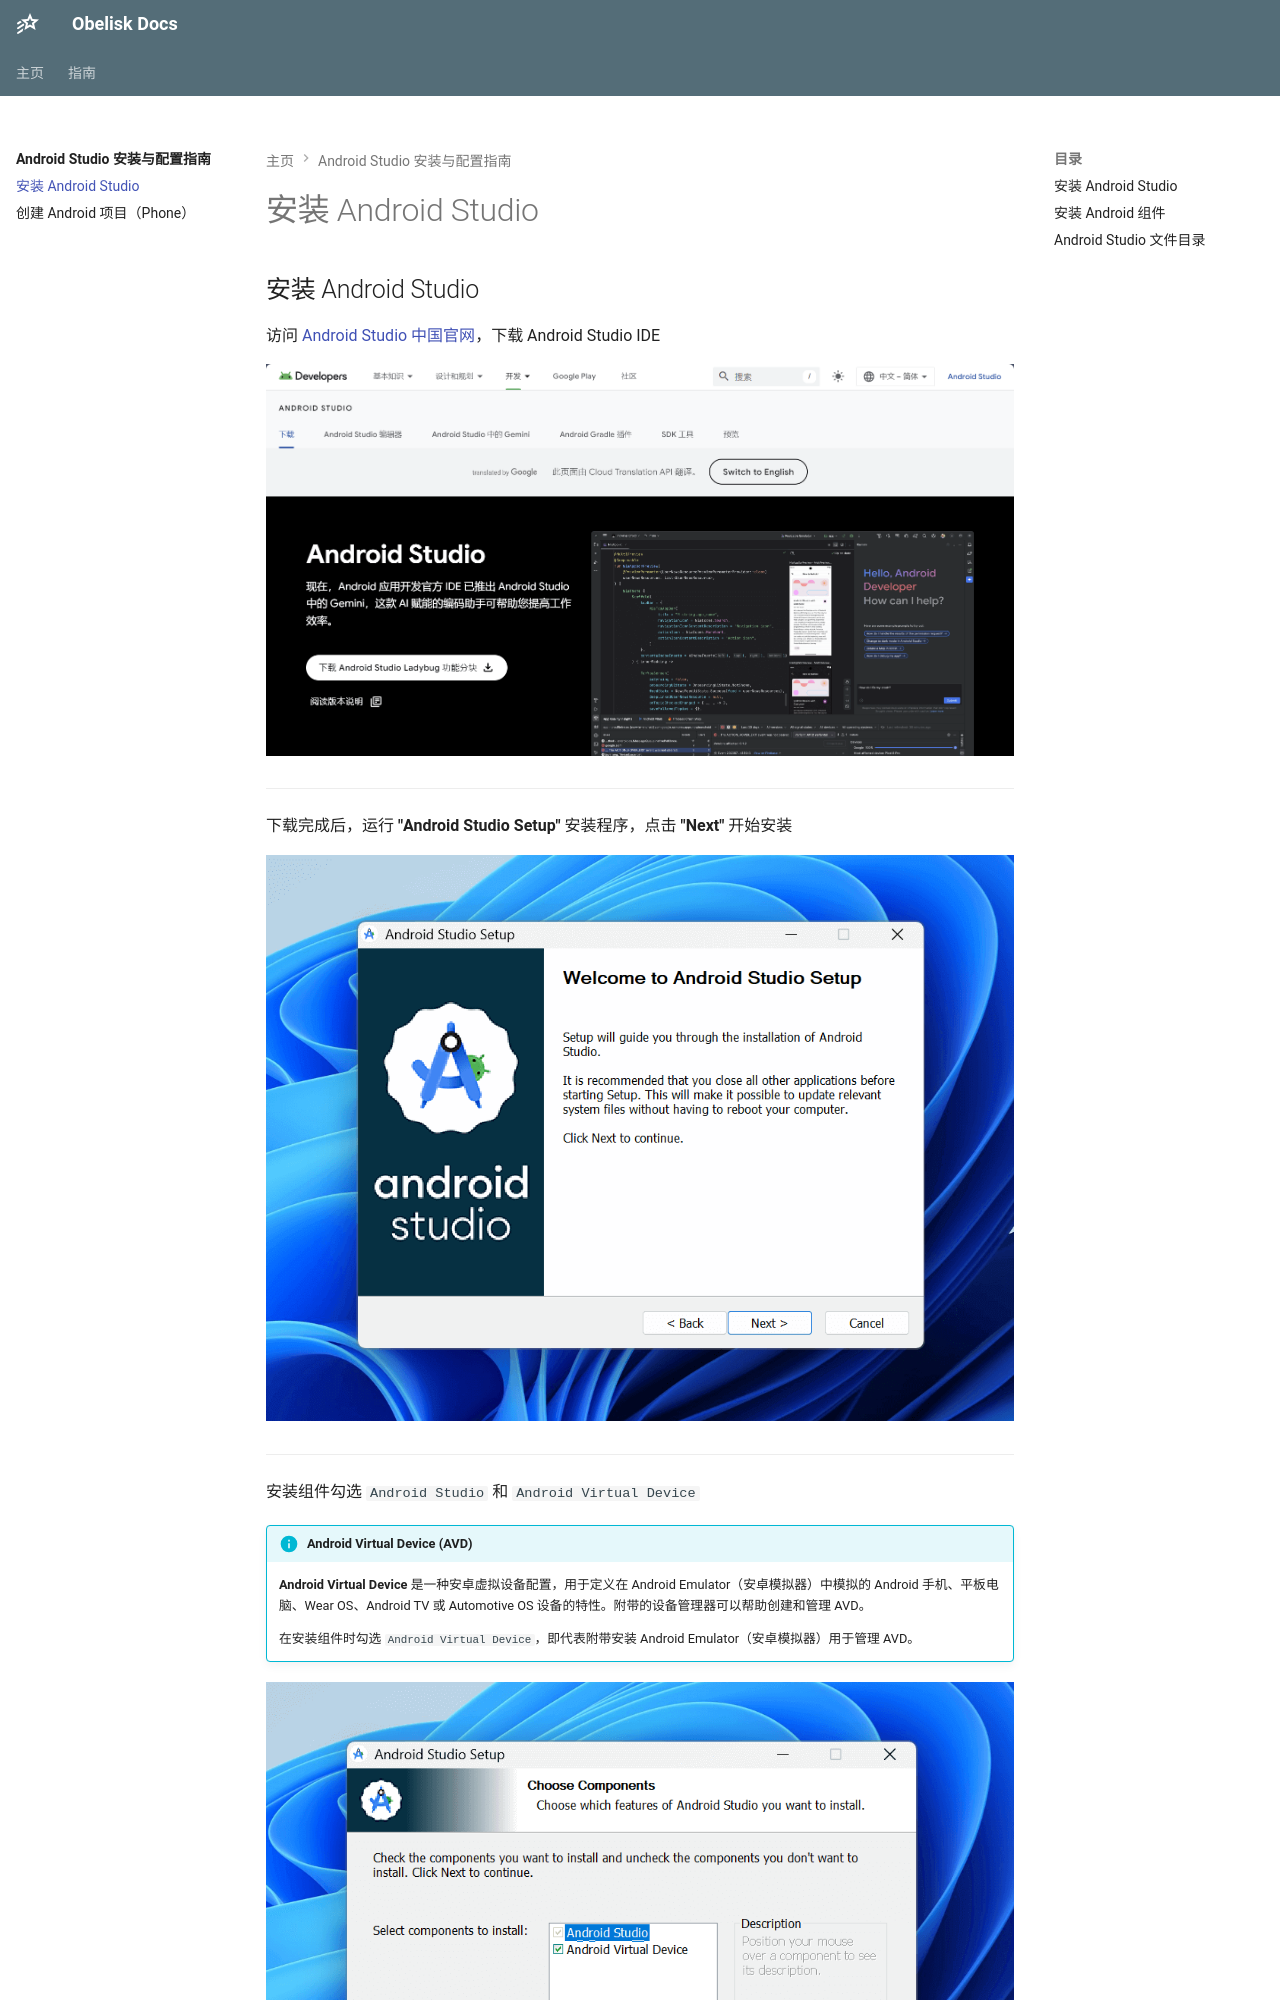

repository: Obelusod/obelusod.github.io · page: guide/android-studio/installation/index.html · generator: mkdocs

---
title: 安装 Android Studio
---

## 安装 Android Studio

访问 [Android Studio 中国官网](https://developer.android.google.cn/studio)，下载 Android Studio IDE

![](../../assets/images/android-studio/android-studio-homepage.png)

---

下载完成后，运行 **"Android Studio Setup"** 安装程序，点击 **"Next"** 开始安装

![](../../assets/images/android-studio/android-studio-setup-1.png)

---

安装组件勾选 `Android Studio` 和 `Android Virtual Device`

!!! info "Android Virtual Device (AVD)"

    **Android Virtual Device** 是一种安卓虚拟设备配置，用于定义在 Android Emulator（安卓模拟器）中模拟的
    Android 手机、平板电脑、Wear OS、Android TV 或 Automotive OS 设备的特性。附带的设备管理器可以帮助创建和管理 AVD。

    在安装组件时勾选 `Android Virtual Device`，即代表附带安装 Android Emulator（安卓模拟器）用于管理 AVD。
